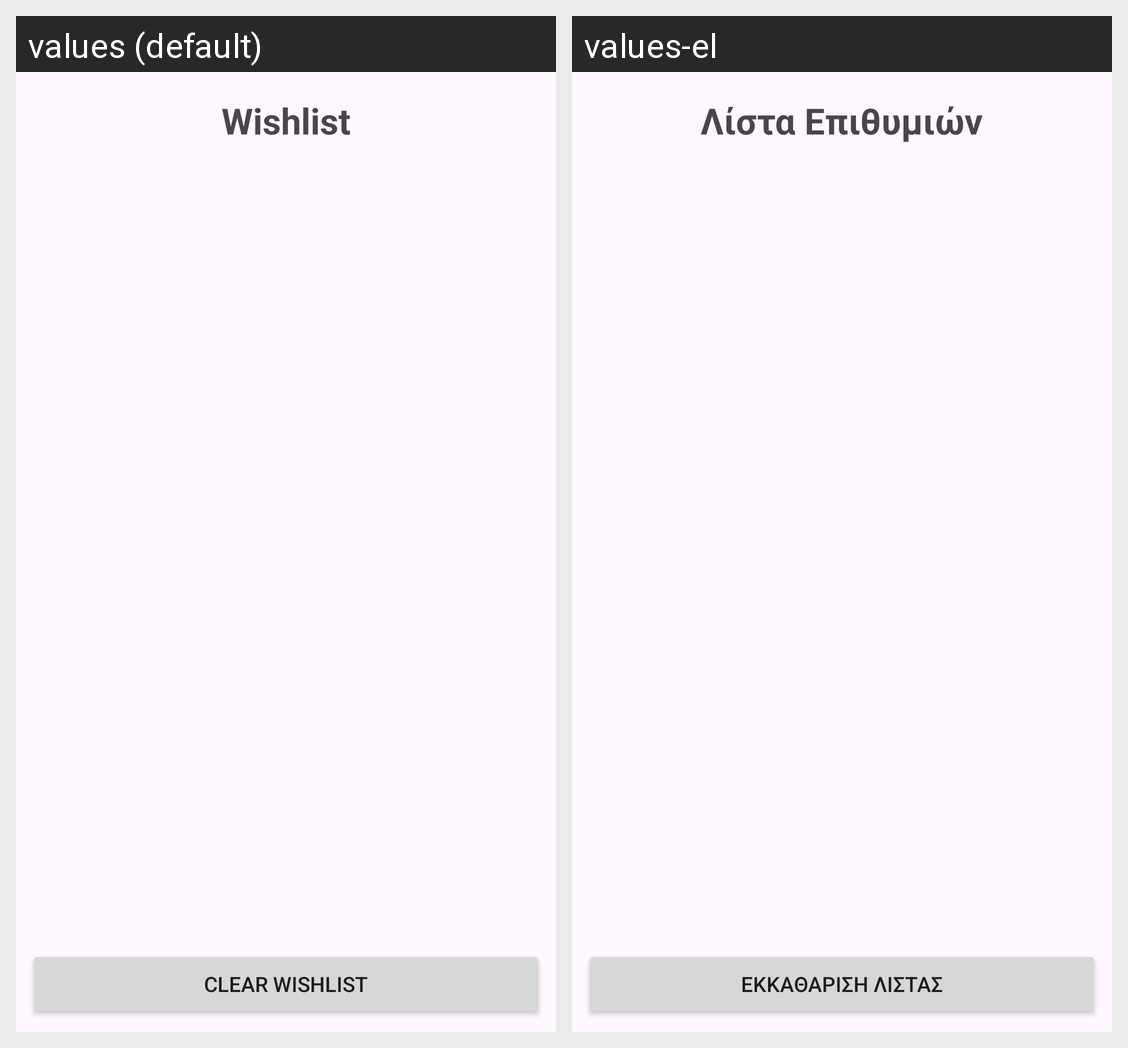

Strings drawn on this Android screen and how each of the app's shown locales translates them:
Android screen res/layout/activity_wishlist.xml rendered under 2 locales, left to right: values (default), values-el. Device: Nexus 5 (rendered at 1080×1920; each locale shown at half size, 540×960, under a caption strip naming it); theme Theme.SupermarkeApp.
Strings drawn on this screen, with the default value and each locale's value (text and hints the layout hard-codes, and strings that could not be matched under every locale, appear in the picture but are not listed):

wishlist_title
  values: Wishlist
  values-el: Λίστα Επιθυμιών

clear_wishlist
  values: Clear Wishlist
  values-el: Εκκαθάριση Λίστας
